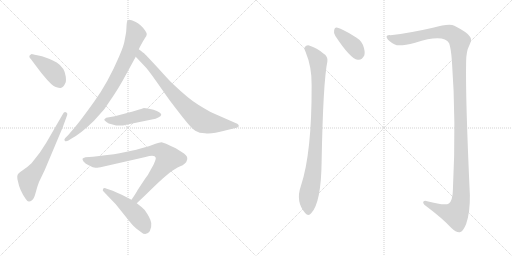
t = 0.00 s
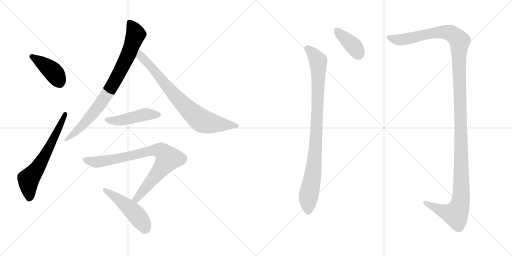
t = 1.66 s
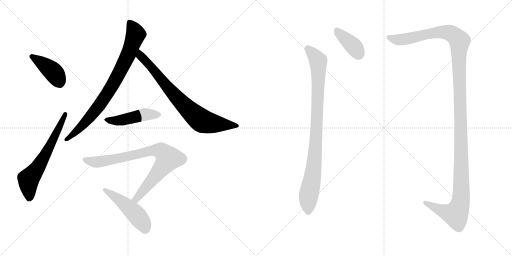
t = 3.32 s
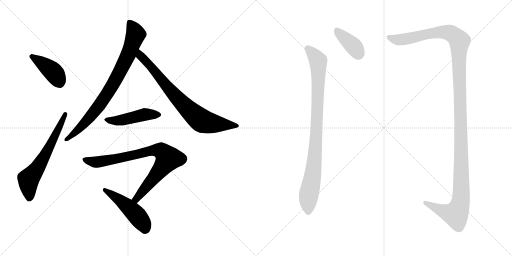
t = 4.98 s
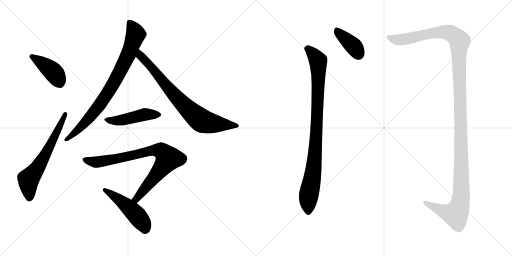
t = 6.64 s
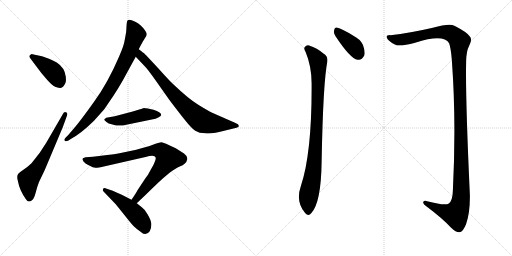
t = 8.30 s

The animated SVG that drew these frames (rendered in a browser with its animation timeline set to each time). Animation: 10 CSS @keyframes rules; one cycle of 8.30 s.

<svg version="1.1" viewBox="0 0 2048 1024" xmlns="http://www.w3.org/2000/svg">
  <g stroke="lightgray" stroke-dasharray="1,1" stroke-width="1" transform="scale(4, 4)">
    <line x1="0" y1="0" x2="256" y2="256"></line>
    <line x1="256" y1="0" x2="0" y2="256"></line>
    <line x1="128" y1="0" x2="128" y2="256"></line>
    <line x1="0" y1="128" x2="256" y2="128"></line>
    <line x1="256" y1="0" x2="512" y2="256"></line>
    <line x1="512" y1="0" x2="256" y2="256"></line>
    <line x1="384" y1="0" x2="384" y2="256"></line>
    <line x1="256" y1="128" x2="512" y2="128"></line>
  </g>
<g transform="scale(1, -1) translate(0, -850)">
   <style type="text/css">
    @keyframes keyframes0 {
      from {
       stroke: black;
       stroke-dashoffset: 416;
       stroke-width: 128;
       }
       58% {
       animation-timing-function: step-end;
       stroke: black;
       stroke-dashoffset: 0;
       stroke-width: 128;
       }
       to {
       stroke: black;
       stroke-width: 1024;
       }
       }
       #make-me-a-hanzi-animation-0 {
         animation: keyframes0 0.588542s both;
         animation-delay: 0.000000s;
         animation-timing-function: linear;
       }
    @keyframes keyframes1 {
      from {
       stroke: black;
       stroke-dashoffset: 629;
       stroke-width: 128;
       }
       67% {
       animation-timing-function: step-end;
       stroke: black;
       stroke-dashoffset: 0;
       stroke-width: 128;
       }
       to {
       stroke: black;
       stroke-width: 1024;
       }
       }
       #make-me-a-hanzi-animation-1 {
         animation: keyframes1 0.761882s both;
         animation-delay: 0.588542s;
         animation-timing-function: linear;
       }
    @keyframes keyframes2 {
      from {
       stroke: black;
       stroke-dashoffset: 822;
       stroke-width: 128;
       }
       73% {
       animation-timing-function: step-end;
       stroke: black;
       stroke-dashoffset: 0;
       stroke-width: 128;
       }
       to {
       stroke: black;
       stroke-width: 1024;
       }
       }
       #make-me-a-hanzi-animation-2 {
         animation: keyframes2 0.918945s both;
         animation-delay: 1.350424s;
         animation-timing-function: linear;
       }
    @keyframes keyframes3 {
      from {
       stroke: black;
       stroke-dashoffset: 774;
       stroke-width: 128;
       }
       72% {
       animation-timing-function: step-end;
       stroke: black;
       stroke-dashoffset: 0;
       stroke-width: 128;
       }
       to {
       stroke: black;
       stroke-width: 1024;
       }
       }
       #make-me-a-hanzi-animation-3 {
         animation: keyframes3 0.879883s both;
         animation-delay: 2.269369s;
         animation-timing-function: linear;
       }
    @keyframes keyframes4 {
      from {
       stroke: black;
       stroke-dashoffset: 472;
       stroke-width: 128;
       }
       61% {
       animation-timing-function: step-end;
       stroke: black;
       stroke-dashoffset: 0;
       stroke-width: 128;
       }
       to {
       stroke: black;
       stroke-width: 1024;
       }
       }
       #make-me-a-hanzi-animation-4 {
         animation: keyframes4 0.634115s both;
         animation-delay: 3.149252s;
         animation-timing-function: linear;
       }
    @keyframes keyframes5 {
      from {
       stroke: black;
       stroke-dashoffset: 823;
       stroke-width: 128;
       }
       73% {
       animation-timing-function: step-end;
       stroke: black;
       stroke-dashoffset: 0;
       stroke-width: 128;
       }
       to {
       stroke: black;
       stroke-width: 1024;
       }
       }
       #make-me-a-hanzi-animation-5 {
         animation: keyframes5 0.919759s both;
         animation-delay: 3.783367s;
         animation-timing-function: linear;
       }
    @keyframes keyframes6 {
      from {
       stroke: black;
       stroke-dashoffset: 484;
       stroke-width: 128;
       }
       61% {
       animation-timing-function: step-end;
       stroke: black;
       stroke-dashoffset: 0;
       stroke-width: 128;
       }
       to {
       stroke: black;
       stroke-width: 1024;
       }
       }
       #make-me-a-hanzi-animation-6 {
         animation: keyframes6 0.643880s both;
         animation-delay: 4.703126s;
         animation-timing-function: linear;
       }
    @keyframes keyframes7 {
      from {
       stroke: black;
       stroke-dashoffset: 392;
       stroke-width: 128;
       }
       56% {
       animation-timing-function: step-end;
       stroke: black;
       stroke-dashoffset: 0;
       stroke-width: 128;
       }
       to {
       stroke: black;
       stroke-width: 1024;
       }
       }
       #make-me-a-hanzi-animation-7 {
         animation: keyframes7 0.569010s both;
         animation-delay: 5.347006s;
         animation-timing-function: linear;
       }
    @keyframes keyframes8 {
      from {
       stroke: black;
       stroke-dashoffset: 926;
       stroke-width: 128;
       }
       75% {
       animation-timing-function: step-end;
       stroke: black;
       stroke-dashoffset: 0;
       stroke-width: 128;
       }
       to {
       stroke: black;
       stroke-width: 1024;
       }
       }
       #make-me-a-hanzi-animation-8 {
         animation: keyframes8 1.003581s both;
         animation-delay: 5.916016s;
         animation-timing-function: linear;
       }
    @keyframes keyframes9 {
      from {
       stroke: black;
       stroke-dashoffset: 1382;
       stroke-width: 128;
       }
       82% {
       animation-timing-function: step-end;
       stroke: black;
       stroke-dashoffset: 0;
       stroke-width: 128;
       }
       to {
       stroke: black;
       stroke-width: 1024;
       }
       }
       #make-me-a-hanzi-animation-9 {
         animation: keyframes9 1.374674s both;
         animation-delay: 6.919597s;
         animation-timing-function: linear;
       }
</style>
<path d="M 124.0 613.5 L 145.0 585.5 Q 169.0 553.5 173.0 549.5 Q 208.0 506.5 223.0 502.5 Q 238.0 497.5 242.0 498.5 Q 254.0 500.5 262.0 519.5 Q 265.0 524.5 263.0 544.5 Q 259.0 579.5 227.0 600.5 Q 207.0 611.5 196.0 615.5 L 168.0 625.5 L 139.0 631.5 Q 126.0 634.5 125.0 633.5 Q 110.0 627.5 124.0 613.5 Z" fill="lightgray"></path> 
<path d="M 156.0 122.5 L 179.0 170.5 L 251.0 341.5 L 267.0 385.5 Q 273.0 399.5 263.0 401.5 Q 256.0 403.5 251.0 393.5 L 185.0 279.5 L 159.0 239.5 L 126.0 197.5 Q 108.0 180.5 95.0 172.5 Q 83.0 164.5 74.0 156.5 Q 65.0 148.5 72.0 124.5 Q 78.0 90.5 103.0 54.5 Q 110.0 44.5 115.0 44.5 Q 120.0 43.5 128.0 49.5 Q 136.0 55.5 142.0 77.5 L 149.0 102.5 L 156.0 122.5 Z" fill="lightgray"></path> 
<path d="M 555.0 653.5 L 560.0 663.5 Q 574.0 689.5 580.0 698.5 Q 587.0 707.5 587.0 713.5 Q 587.0 718.5 581.0 727.5 Q 564.0 752.5 543.0 762.5 Q 523.0 771.5 518.0 771.5 Q 513.0 771.5 510.0 768.5 Q 507.0 764.5 506.0 744.5 Q 505.0 723.5 504.0 718.5 L 499.0 691.5 Q 496.0 668.5 476.0 623.5 Q 432.0 520.5 377.0 444.5 Q 322.0 367.5 297.0 338.5 L 274.0 311.5 L 261.0 298.5 Q 255.0 291.5 259.0 287.5 Q 263.0 282.5 274.0 288.5 L 283.0 294.5 Q 323.0 315.5 376.0 367.5 L 417.0 413.5 L 455.0 469.5 Q 473.0 496.5 491.0 528.5 L 543.0 623.5 L 555.0 653.5 Z" fill="lightgray"></path> 
<path d="M 567.0 644.5 L 555.0 653.5 C 531.0 671.5 522.0 645.5 543.0 623.5 L 578.0 586.5 Q 590.0 575.5 627.0 522.5 L 677.0 451.5 Q 720.0 394.5 743.0 366.5 Q 766.0 337.5 781.0 327.5 Q 797.0 317.5 820.0 317.5 Q 844.0 312.5 901.0 328.5 L 946.0 339.5 Q 952.0 341.5 954.0 343.5 Q 959.0 352.5 942.0 358.5 L 851.0 398.5 Q 832.0 407.5 793.0 431.5 Q 755.0 454.5 693.0 513.5 Q 687.0 517.5 632.0 578.5 Q 578.0 636.5 575.0 638.5 Q 572.0 639.5 567.0 644.5 Z" fill="lightgray"></path> 
<path d="M 557.0 412.5 L 531.0 404.5 L 459.0 385.5 L 425.0 379.5 Q 419.0 375.5 417.0 372.5 Q 416.0 369.5 426.0 362.5 Q 432.0 355.5 450.0 352.5 Q 477.0 343.5 505.0 351.5 L 612.0 373.5 Q 622.0 374.5 633.0 380.5 Q 644.0 385.5 645.0 391.5 Q 644.0 402.5 614.0 411.5 L 591.0 416.5 L 575.0 418.5 Q 574.0 417.5 557.0 412.5 Z" fill="lightgray"></path> 
<path d="M 389.0 179.5 L 402.0 181.5 L 582.0 222.5 Q 620.0 232.5 623.0 219.5 Q 624.0 217.5 620.0 205.5 Q 616.0 193.5 604.0 173.5 Q 592.0 149.5 581.0 136.5 L 550.0 89.5 Q 547.0 82.5 526.0 51.5 C 509.0 26.5 525.0 16.5 547.0 37.5 L 583.0 71.5 Q 652.0 139.5 677.0 158.5 Q 703.0 177.5 719.0 184.5 Q 745.0 193.5 749.0 213.5 Q 751.0 225.5 736.0 236.5 L 703.0 257.5 Q 654.0 281.5 646.0 281.5 Q 638.0 281.5 622.0 275.5 Q 607.0 268.5 545.0 251.5 L 478.0 237.5 Q 458.0 233.5 429.0 230.5 L 372.0 223.5 L 342.0 221.5 Q 332.0 219.5 330.0 215.5 Q 329.0 212.5 334.0 204.5 Q 342.0 195.5 351.0 191.5 L 371.0 181.5 Q 384.0 179.5 389.0 179.5 Z" fill="lightgray"></path> 
<path d="M 526.0 51.5 L 487.0 71.5 Q 468.0 80.5 451.0 87.5 L 427.0 95.5 Q 418.0 99.5 413.0 96.5 L 411.0 89.5 Q 411.0 87.5 417.0 81.5 L 463.0 33.5 L 500.0 -12.5 Q 526.0 -45.5 535.0 -54.5 Q 545.0 -64.5 565.0 -78.5 Q 584.0 -95.5 599.0 -74.5 Q 607.0 -59.5 605.0 -41.5 Q 603.0 -23.5 578.0 11.5 Q 574.0 16.5 547.0 37.5 L 526.0 51.5 Z" fill="lightgray"></path> 
<path d="M 1341.5 706.5 Q 1401.5 615.5 1430.5 611.5 Q 1446.5 607.5 1457.5 629.5 Q 1461.5 645.5 1451.5 671.5 Q 1441.5 693.5 1413.5 707.5 Q 1370.5 734.5 1350.5 739.5 Q 1338.5 743.5 1336.5 728.5 Q 1333.5 718.5 1341.5 706.5 Z" fill="lightgray"></path> 
<path d="M 1222.5 642.5 Q 1247.5 582.5 1246.5 510.5 Q 1247.5 237.5 1203.5 106.5 Q 1181.5 43.5 1220.5 -1.5 Q 1233.5 -17.5 1245.5 -1.5 Q 1284.5 40.5 1286.5 203.5 Q 1292.5 524.5 1309.5 604.5 Q 1312.5 625.5 1293.5 636.5 Q 1268.5 658.5 1236.5 668.5 Q 1226.5 671.5 1218.5 661.5 Q 1214.5 654.5 1222.5 642.5 Z" fill="lightgray"></path> 
<path d="M 1561.5 709.5 Q 1542.5 710.5 1547.5 698.5 Q 1554.5 685.5 1579.5 672.5 Q 1595.5 662.5 1660.5 679.5 Q 1774.5 715.5 1796.5 677.5 Q 1803.5 658.5 1807.5 608.5 Q 1825.5 365.5 1811.5 88.5 Q 1810.5 48.5 1795.5 36.5 Q 1780.5 26.5 1708.5 45.5 Q 1692.5 49.5 1692.5 39.5 Q 1693.5 32.5 1706.5 24.5 Q 1770.5 -23.5 1804.5 -60.5 Q 1826.5 -81.5 1839.5 -78.5 Q 1852.5 -75.5 1864.5 -45.5 Q 1880.5 0.5 1879.5 70.5 Q 1861.5 458.5 1864.5 602.5 Q 1864.5 645.5 1877.5 669.5 Q 1890.5 693.5 1878.5 705.5 Q 1868.5 721.5 1817.5 747.5 Q 1796.5 757.5 1731.5 739.5 Q 1640.5 718.5 1561.5 709.5 Z" fill="lightgray"></path> 
      <clipPath id="make-me-a-hanzi-clip-0">
      <path d="M 124.0 613.5 L 145.0 585.5 Q 169.0 553.5 173.0 549.5 Q 208.0 506.5 223.0 502.5 Q 238.0 497.5 242.0 498.5 Q 254.0 500.5 262.0 519.5 Q 265.0 524.5 263.0 544.5 Q 259.0 579.5 227.0 600.5 Q 207.0 611.5 196.0 615.5 L 168.0 625.5 L 139.0 631.5 Q 126.0 634.5 125.0 633.5 Q 110.0 627.5 124.0 613.5 Z" fill="lightgray"></path>
      </clipPath>
      <path clip-path="url(#make-me-a-hanzi-clip-0)" d="M 127.0 623.5 L 204.0 571.5 L 223.0 550.5 L 240.0 515.5 " fill="none" id="make-me-a-hanzi-animation-0" stroke-dasharray="288 576" stroke-linecap="round"></path>

      <clipPath id="make-me-a-hanzi-clip-1">
      <path d="M 156.0 122.5 L 179.0 170.5 L 251.0 341.5 L 267.0 385.5 Q 273.0 399.5 263.0 401.5 Q 256.0 403.5 251.0 393.5 L 185.0 279.5 L 159.0 239.5 L 126.0 197.5 Q 108.0 180.5 95.0 172.5 Q 83.0 164.5 74.0 156.5 Q 65.0 148.5 72.0 124.5 Q 78.0 90.5 103.0 54.5 Q 110.0 44.5 115.0 44.5 Q 120.0 43.5 128.0 49.5 Q 136.0 55.5 142.0 77.5 L 149.0 102.5 L 156.0 122.5 Z" fill="lightgray"></path>
      </clipPath>
      <path clip-path="url(#make-me-a-hanzi-clip-1)" d="M 117.0 58.5 L 114.0 131.5 L 180.0 228.5 L 260.0 392.5 " fill="none" id="make-me-a-hanzi-animation-1" stroke-dasharray="501 1002" stroke-linecap="round"></path>

      <clipPath id="make-me-a-hanzi-clip-2">
      <path d="M 555.0 653.5 L 560.0 663.5 Q 574.0 689.5 580.0 698.5 Q 587.0 707.5 587.0 713.5 Q 587.0 718.5 581.0 727.5 Q 564.0 752.5 543.0 762.5 Q 523.0 771.5 518.0 771.5 Q 513.0 771.5 510.0 768.5 Q 507.0 764.5 506.0 744.5 Q 505.0 723.5 504.0 718.5 L 499.0 691.5 Q 496.0 668.5 476.0 623.5 Q 432.0 520.5 377.0 444.5 Q 322.0 367.5 297.0 338.5 L 274.0 311.5 L 261.0 298.5 Q 255.0 291.5 259.0 287.5 Q 263.0 282.5 274.0 288.5 L 283.0 294.5 Q 323.0 315.5 376.0 367.5 L 417.0 413.5 L 455.0 469.5 Q 473.0 496.5 491.0 528.5 L 543.0 623.5 L 555.0 653.5 Z" fill="lightgray"></path>
      </clipPath>
      <path clip-path="url(#make-me-a-hanzi-clip-2)" d="M 517.0 761.5 L 543.0 713.5 L 513.0 631.5 L 465.0 535.5 L 416.0 455.5 L 365.0 387.5 L 312.0 330.5 L 266.0 291.5 " fill="none" id="make-me-a-hanzi-animation-2" stroke-dasharray="694 1388" stroke-linecap="round"></path>

      <clipPath id="make-me-a-hanzi-clip-3">
      <path d="M 567.0 644.5 L 555.0 653.5 C 531.0 671.5 522.0 645.5 543.0 623.5 L 578.0 586.5 Q 590.0 575.5 627.0 522.5 L 677.0 451.5 Q 720.0 394.5 743.0 366.5 Q 766.0 337.5 781.0 327.5 Q 797.0 317.5 820.0 317.5 Q 844.0 312.5 901.0 328.5 L 946.0 339.5 Q 952.0 341.5 954.0 343.5 Q 959.0 352.5 942.0 358.5 L 851.0 398.5 Q 832.0 407.5 793.0 431.5 Q 755.0 454.5 693.0 513.5 Q 687.0 517.5 632.0 578.5 Q 578.0 636.5 575.0 638.5 Q 572.0 639.5 567.0 644.5 Z" fill="lightgray"></path>
      </clipPath>
      <path clip-path="url(#make-me-a-hanzi-clip-3)" d="M 559.0 646.5 L 568.0 620.5 L 612.0 576.5 L 666.0 505.5 L 742.0 423.5 L 803.0 370.5 L 842.0 357.5 L 947.0 347.5 " fill="none" id="make-me-a-hanzi-animation-3" stroke-dasharray="646 1292" stroke-linecap="round"></path>

      <clipPath id="make-me-a-hanzi-clip-4">
      <path d="M 557.0 412.5 L 531.0 404.5 L 459.0 385.5 L 425.0 379.5 Q 419.0 375.5 417.0 372.5 Q 416.0 369.5 426.0 362.5 Q 432.0 355.5 450.0 352.5 Q 477.0 343.5 505.0 351.5 L 612.0 373.5 Q 622.0 374.5 633.0 380.5 Q 644.0 385.5 645.0 391.5 Q 644.0 402.5 614.0 411.5 L 591.0 416.5 L 575.0 418.5 Q 574.0 417.5 557.0 412.5 Z" fill="lightgray"></path>
      </clipPath>
      <path clip-path="url(#make-me-a-hanzi-clip-4)" d="M 425.0 370.5 L 483.0 369.5 L 578.0 392.5 L 638.0 392.5 " fill="none" id="make-me-a-hanzi-animation-4" stroke-dasharray="344 688" stroke-linecap="round"></path>

      <clipPath id="make-me-a-hanzi-clip-5">
      <path d="M 389.0 179.5 L 402.0 181.5 L 582.0 222.5 Q 620.0 232.5 623.0 219.5 Q 624.0 217.5 620.0 205.5 Q 616.0 193.5 604.0 173.5 Q 592.0 149.5 581.0 136.5 L 550.0 89.5 Q 547.0 82.5 526.0 51.5 C 509.0 26.5 525.0 16.5 547.0 37.5 L 583.0 71.5 Q 652.0 139.5 677.0 158.5 Q 703.0 177.5 719.0 184.5 Q 745.0 193.5 749.0 213.5 Q 751.0 225.5 736.0 236.5 L 703.0 257.5 Q 654.0 281.5 646.0 281.5 Q 638.0 281.5 622.0 275.5 Q 607.0 268.5 545.0 251.5 L 478.0 237.5 Q 458.0 233.5 429.0 230.5 L 372.0 223.5 L 342.0 221.5 Q 332.0 219.5 330.0 215.5 Q 329.0 212.5 334.0 204.5 Q 342.0 195.5 351.0 191.5 L 371.0 181.5 Q 384.0 179.5 389.0 179.5 Z" fill="lightgray"></path>
      </clipPath>
      <path clip-path="url(#make-me-a-hanzi-clip-5)" d="M 339.0 212.5 L 392.0 202.5 L 619.0 249.5 L 638.0 248.5 L 657.0 237.5 L 673.0 216.5 L 545.0 56.5 L 546.0 47.5 " fill="none" id="make-me-a-hanzi-animation-5" stroke-dasharray="695 1390" stroke-linecap="round"></path>

      <clipPath id="make-me-a-hanzi-clip-6">
      <path d="M 526.0 51.5 L 487.0 71.5 Q 468.0 80.5 451.0 87.5 L 427.0 95.5 Q 418.0 99.5 413.0 96.5 L 411.0 89.5 Q 411.0 87.5 417.0 81.5 L 463.0 33.5 L 500.0 -12.5 Q 526.0 -45.5 535.0 -54.5 Q 545.0 -64.5 565.0 -78.5 Q 584.0 -95.5 599.0 -74.5 Q 607.0 -59.5 605.0 -41.5 Q 603.0 -23.5 578.0 11.5 Q 574.0 16.5 547.0 37.5 L 526.0 51.5 Z" fill="lightgray"></path>
      </clipPath>
      <path clip-path="url(#make-me-a-hanzi-clip-6)" d="M 420.0 90.5 L 483.0 47.5 L 534.0 2.5 L 575.0 -47.5 L 581.0 -65.5 " fill="none" id="make-me-a-hanzi-animation-6" stroke-dasharray="356 712" stroke-linecap="round"></path>

      <clipPath id="make-me-a-hanzi-clip-7">
      <path d="M 1341.5 706.5 Q 1401.5 615.5 1430.5 611.5 Q 1446.5 607.5 1457.5 629.5 Q 1461.5 645.5 1451.5 671.5 Q 1441.5 693.5 1413.5 707.5 Q 1370.5 734.5 1350.5 739.5 Q 1338.5 743.5 1336.5 728.5 Q 1333.5 718.5 1341.5 706.5 Z" fill="lightgray"></path>
      </clipPath>
      <path clip-path="url(#make-me-a-hanzi-clip-7)" d="M 1346.5 730.5 L 1415.5 664.5 L 1435.5 629.5 " fill="none" id="make-me-a-hanzi-animation-7" stroke-dasharray="264 528" stroke-linecap="round"></path>

      <clipPath id="make-me-a-hanzi-clip-8">
      <path d="M 1222.5 642.5 Q 1247.5 582.5 1246.5 510.5 Q 1247.5 237.5 1203.5 106.5 Q 1181.5 43.5 1220.5 -1.5 Q 1233.5 -17.5 1245.5 -1.5 Q 1284.5 40.5 1286.5 203.5 Q 1292.5 524.5 1309.5 604.5 Q 1312.5 625.5 1293.5 636.5 Q 1268.5 658.5 1236.5 668.5 Q 1226.5 671.5 1218.5 661.5 Q 1214.5 654.5 1222.5 642.5 Z" fill="lightgray"></path>
      </clipPath>
      <path clip-path="url(#make-me-a-hanzi-clip-8)" d="M 1229.5 655.5 L 1261.5 624.5 L 1272.5 606.5 L 1273.5 591.5 L 1261.5 240.5 L 1232.5 53.5 L 1233.5 4.5 " fill="none" id="make-me-a-hanzi-animation-8" stroke-dasharray="798 1596" stroke-linecap="round"></path>

      <clipPath id="make-me-a-hanzi-clip-9">
      <path d="M 1561.5 709.5 Q 1542.5 710.5 1547.5 698.5 Q 1554.5 685.5 1579.5 672.5 Q 1595.5 662.5 1660.5 679.5 Q 1774.5 715.5 1796.5 677.5 Q 1803.5 658.5 1807.5 608.5 Q 1825.5 365.5 1811.5 88.5 Q 1810.5 48.5 1795.5 36.5 Q 1780.5 26.5 1708.5 45.5 Q 1692.5 49.5 1692.5 39.5 Q 1693.5 32.5 1706.5 24.5 Q 1770.5 -23.5 1804.5 -60.5 Q 1826.5 -81.5 1839.5 -78.5 Q 1852.5 -75.5 1864.5 -45.5 Q 1880.5 0.5 1879.5 70.5 Q 1861.5 458.5 1864.5 602.5 Q 1864.5 645.5 1877.5 669.5 Q 1890.5 693.5 1878.5 705.5 Q 1868.5 721.5 1817.5 747.5 Q 1796.5 757.5 1731.5 739.5 Q 1640.5 718.5 1561.5 709.5 Z" fill="lightgray"></path>
      </clipPath>
      <path clip-path="url(#make-me-a-hanzi-clip-9)" d="M 1556.5 701.5 L 1585.5 692.5 L 1612.5 692.5 L 1727.5 717.5 L 1781.5 721.5 L 1811.5 713.5 L 1835.5 691.5 L 1838.5 681.5 L 1843.5 46.5 L 1822.5 -6.5 L 1767.5 7.5 L 1700.5 39.5 " fill="none" id="make-me-a-hanzi-animation-9" stroke-dasharray="1254 2508" stroke-linecap="round"></path>

</g>
</svg>
